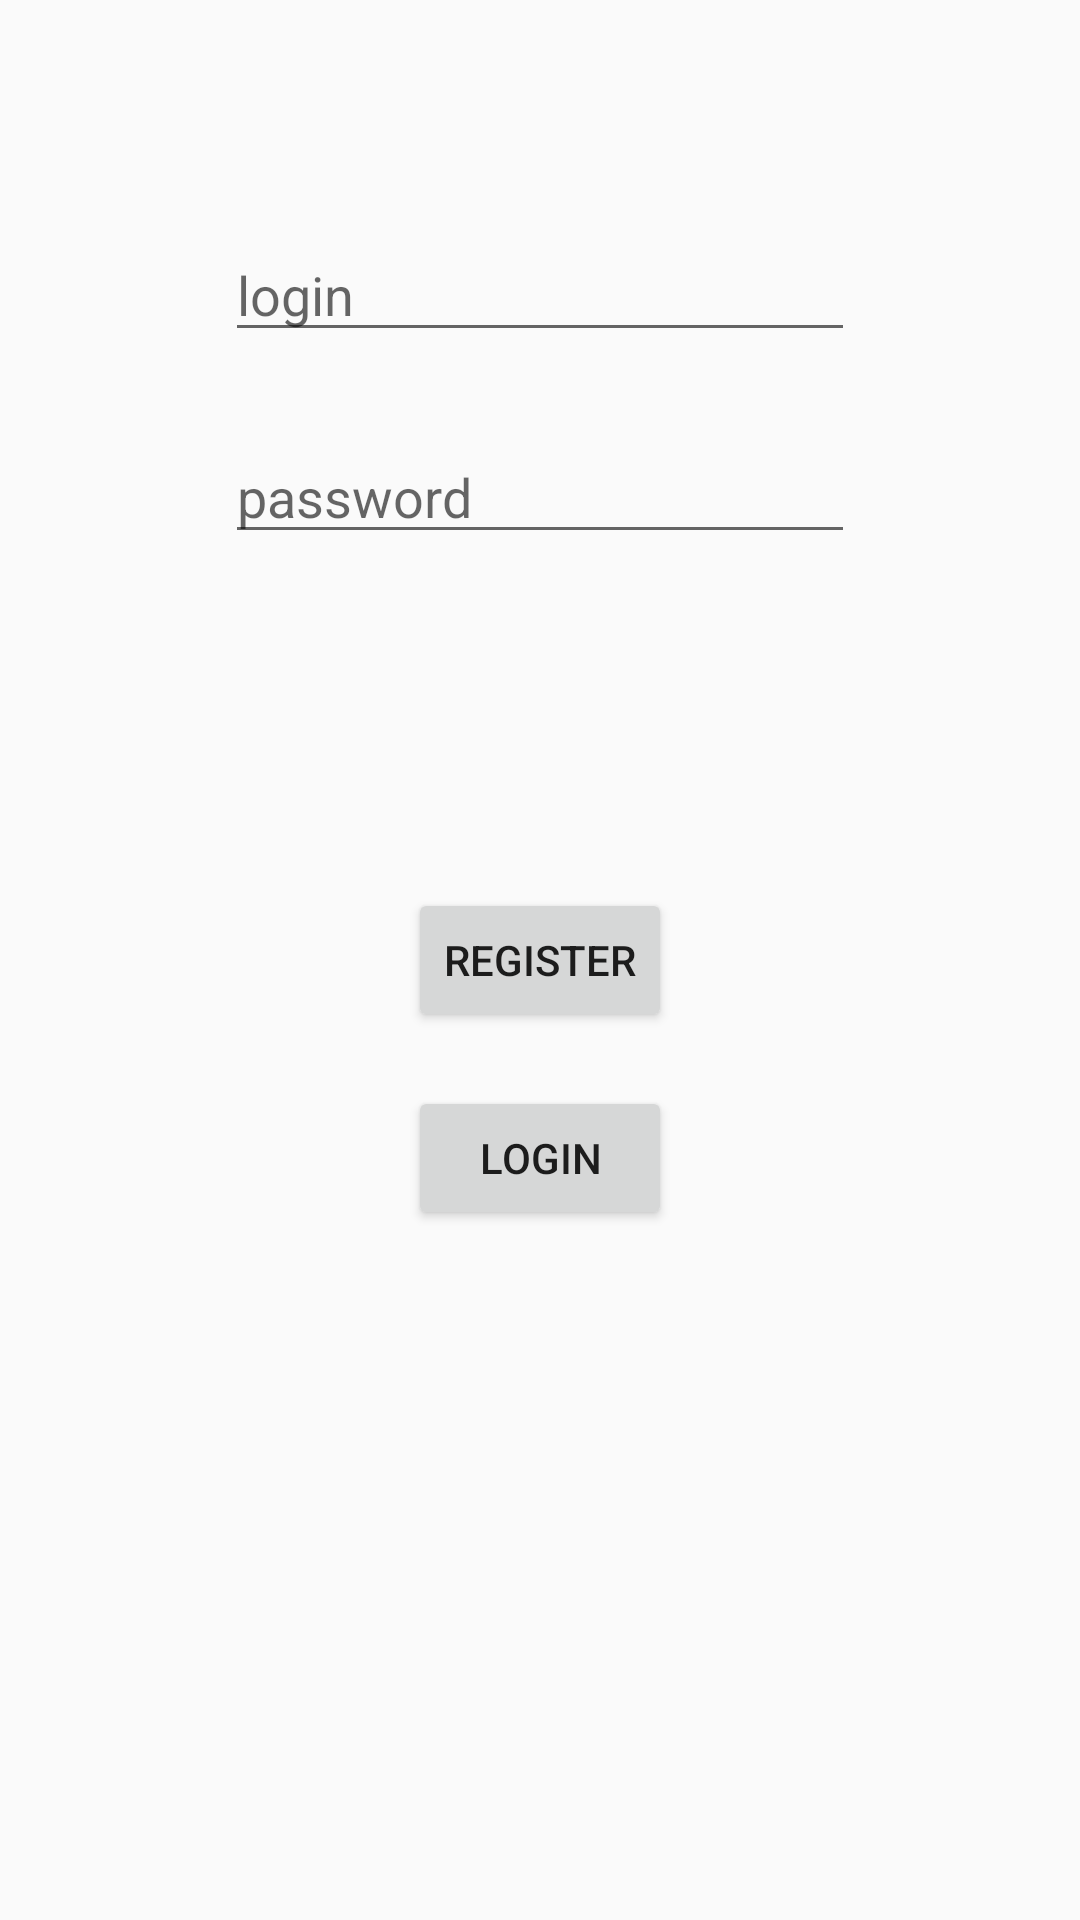

Layout XML and referenced resources for this Android screen:
<!-- AndroidManifest.xml: application theme AppTheme -->
<!-- res/layout/activity_main.xml -->
<?xml version="1.0" encoding="utf-8"?>

<RelativeLayout xmlns:android="http://schemas.android.com/apk/res/android"
    xmlns:app="http://schemas.android.com/apk/res-auto"
    xmlns:tools="http://schemas.android.com/tools"
    android:layout_width="match_parent"
    android:layout_height="match_parent"
    tools:context="com.example.ad.retrofittest.Account.Login">

    <EditText
        android:id="@+id/loginEtIdLog"
        android:layout_width="wrap_content"
        android:layout_height="wrap_content"
        android:layout_alignParentTop="true"
        android:layout_centerHorizontal="true"
        android:layout_marginTop="76dp"
        android:ems="10"
        android:hint="login"
        android:inputType="textPersonName" />

    <Button
        android:id="@+id/button"
        android:layout_width="wrap_content"
        android:layout_height="wrap_content"
        android:layout_centerHorizontal="true"
        android:layout_centerVertical="true"
        android:text="register"
        android:onClick="registerActivityBt"
        />

    <EditText
        android:id="@+id/passwordEtIdLog"
        android:layout_width="wrap_content"
        android:layout_height="wrap_content"
        android:layout_alignLeft="@+id/loginEtIdLog"
        android:layout_alignStart="@+id/loginEtIdLog"
        android:layout_below="@+id/loginEtIdLog"
        android:layout_marginTop="26dp"
        android:ems="10"
        android:hint="password"
        android:inputType="textPassword" />

    <TextView
        android:id="@+id/answerTvIdLog"
        android:layout_width="wrap_content"
        android:layout_height="wrap_content"
        android:layout_below="@+id/button"
        android:layout_centerHorizontal="true"
        android:layout_marginTop="70dp" />

    <Button
        android:id="@+id/button2"
        android:layout_width="wrap_content"
        android:layout_height="wrap_content"
        android:layout_alignStart="@+id/button"
        android:layout_below="@+id/button"
        android:layout_marginTop="18dp"
        android:onClick="loginBt"
        android:text="Login" />
</RelativeLayout>
<!-- resources referenced by this layout -->
<resources>
  <style name="AppTheme" parent="Theme.AppCompat.Light.NoActionBar">
      </style>
</resources>
